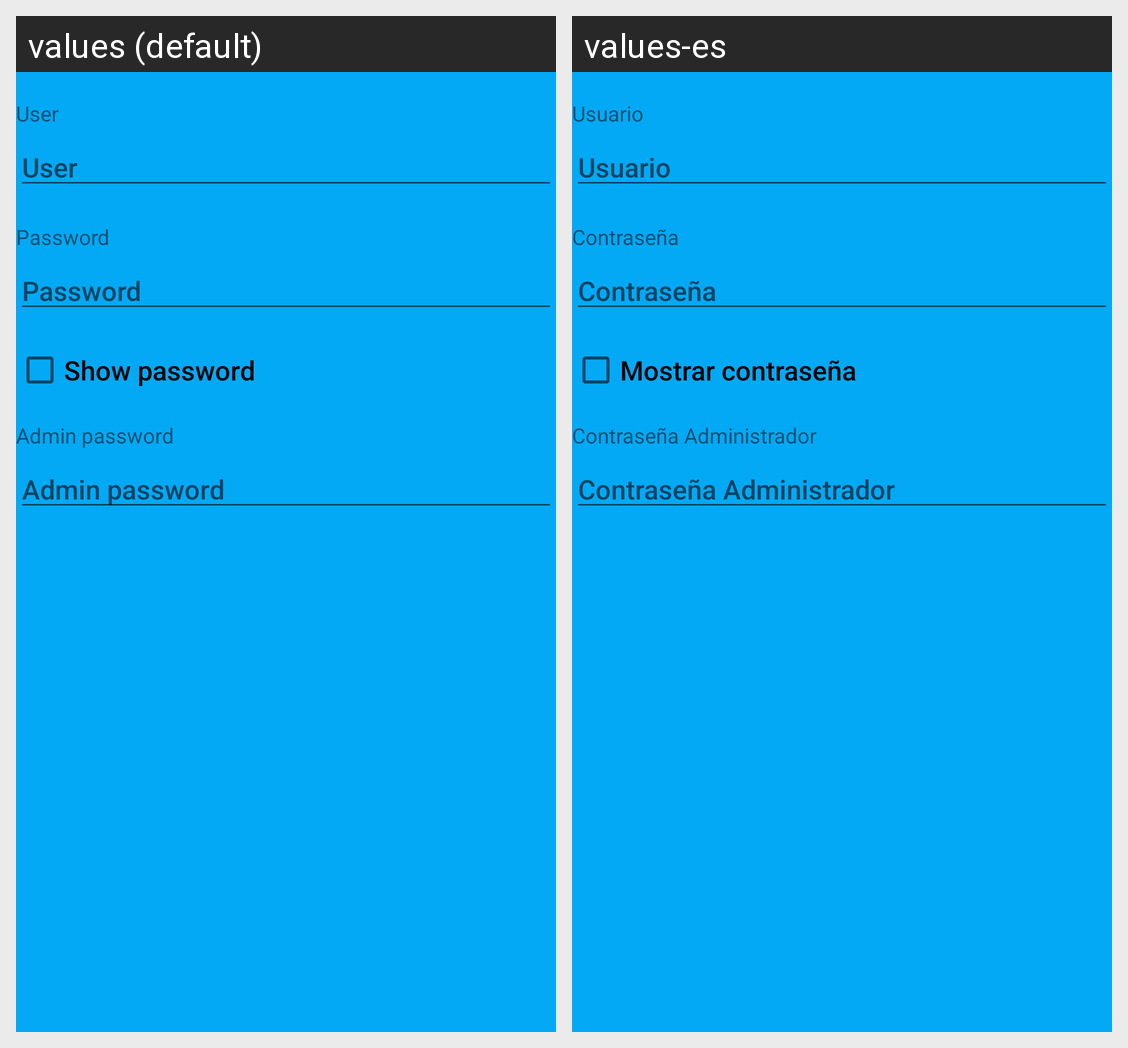

For this localized Android screen grid, give each drawn string resource with its value in every locale shown.
Android screen res/layout/create_user_dialog.xml rendered under 2 locales, left to right: values (default), values-es. Device: Nexus 5 (rendered at 1080×1920; each locale shown at half size, 540×960, under a caption strip naming it); theme ColdStart.
Strings drawn on this screen, with the default value and each locale's value (text and hints the layout hard-codes, and strings that could not be matched under every locale, appear in the picture but are not listed):

user
  values: User
  values-es: Usuario

password
  values: Password
  values-es: Contraseña

showPassword
  values: Show password
  values-es: Mostrar contraseña

master_password
  values: Admin password
  values-es: Contraseña Administrador
